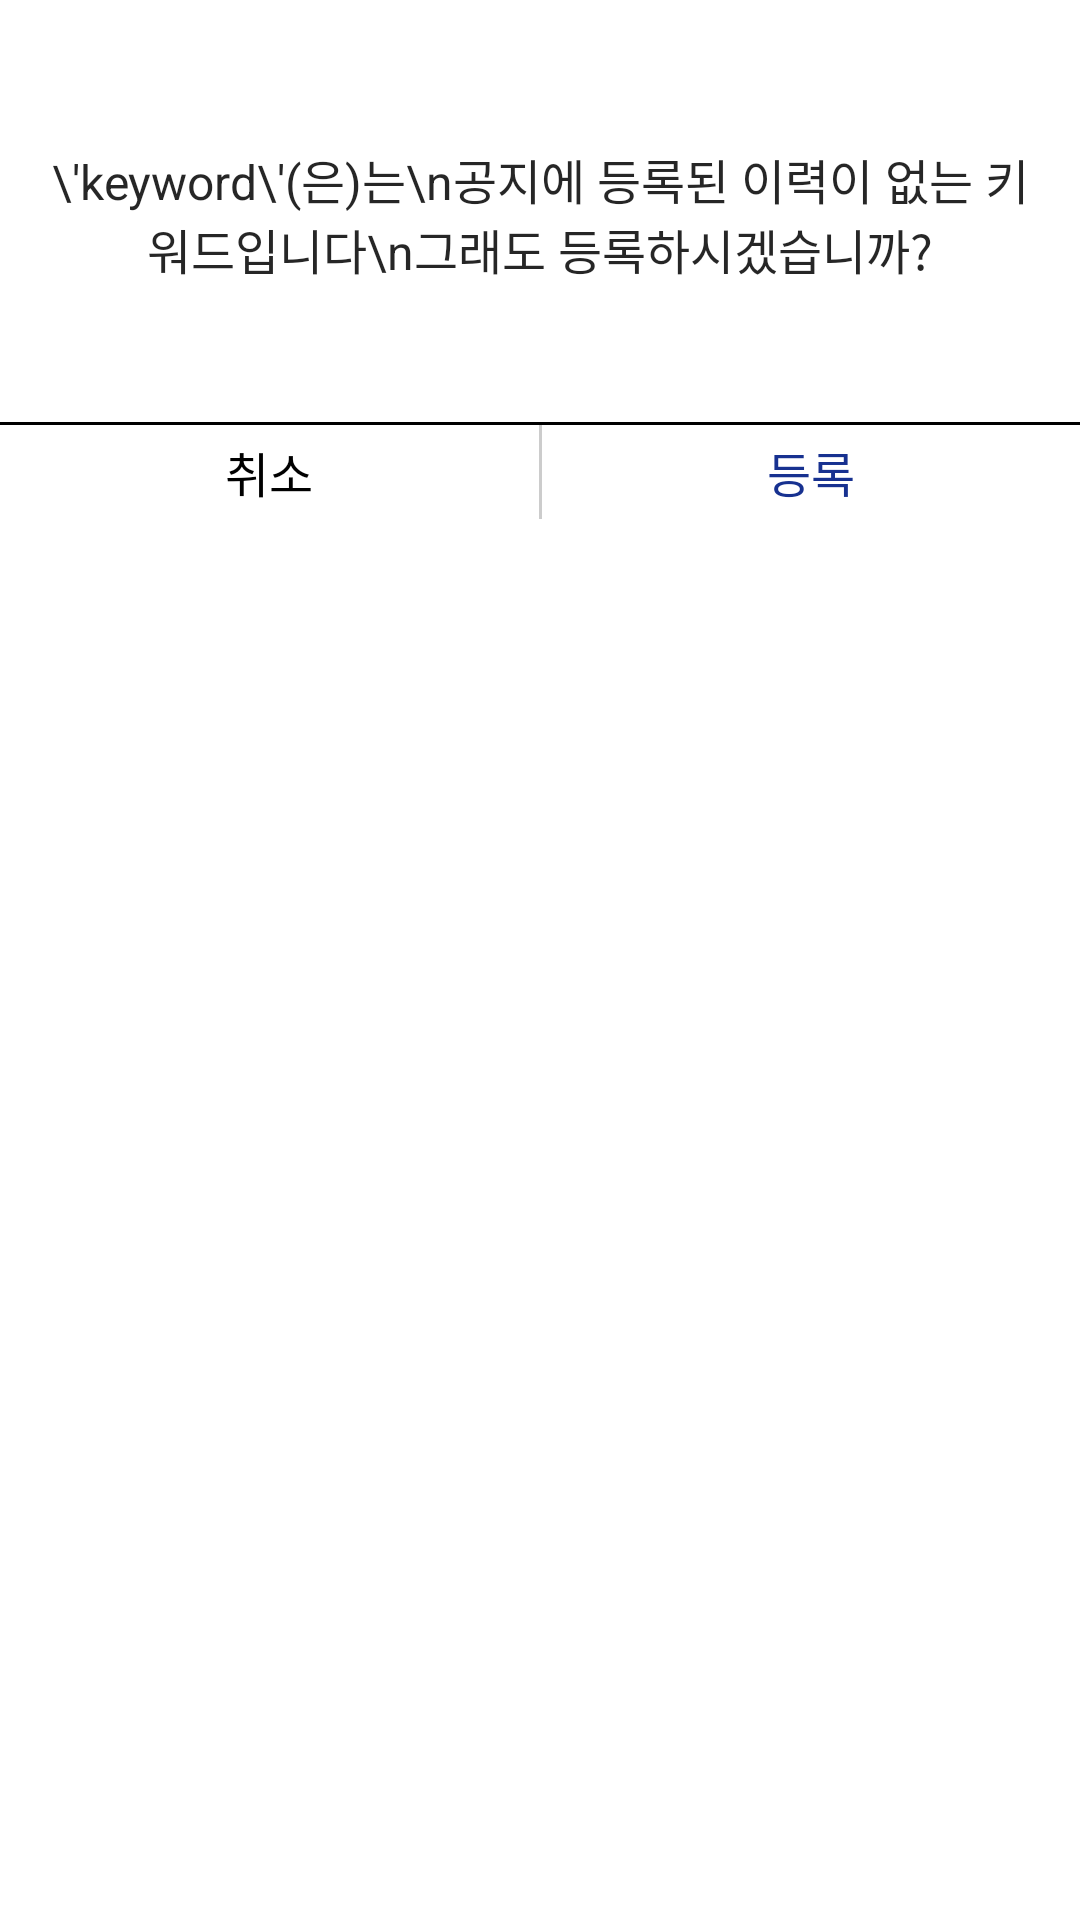

Reconstruct the res/layout file that produces this screen, plus the resources it refers to.
<!-- AndroidManifest.xml: application theme AppTheme -->
<!-- res/layout/dialog_keyword.xml -->
<?xml version="1.0" encoding="utf-8"?>
<androidx.constraintlayout.widget.ConstraintLayout xmlns:android="http://schemas.android.com/apk/res/android"
    android:layout_width="match_parent"
    android:layout_height="match_parent"
    xmlns:app="http://schemas.android.com/apk/res-auto"
    android:background="@drawable/alert_white_round_border"
    android:orientation="vertical">

    <TextView
        android:id="@+id/tv_info"
        style="@style/bodyText"
        android:layout_width="match_parent"
        android:text="\'keyword\'(은)는\n공지에 등록된 이력이 없는 키워드입니다\n그래도 등록하시겠습니까?"
        android:textSize="16sp"
        android:maxLines="3"
        android:includeFontPadding="false"
        android:layout_marginTop="48dp"
        android:layout_marginLeft="16dp"
        android:layout_marginRight="16dp"
        android:gravity="center"
        app:layout_constraintTop_toTopOf="parent"
        app:layout_constraintLeft_toLeftOf="parent"
        app:layout_constraintRight_toRightOf="parent"/>

    <View
        android:id="@+id/divide_1"
        android:layout_width="match_parent"
        android:layout_height="1dp"
        android:layout_marginTop="46dp"
        android:background="@color/colorBlack"
        app:layout_constraintTop_toBottomOf="@+id/tv_info" />

    <TextView
        android:id="@+id/btn_cancel"
        style="@style/headerText"
        android:layout_width="0dp"
        android:background="@color/clickable_background_dialog"
        android:gravity="center"
        android:text="취소"
        android:padding="4dp"
        android:textColor="@color/colorBlack"
        app:layout_constraintLeft_toLeftOf="parent"
        app:layout_constraintRight_toLeftOf="@id/divide_2"
        app:layout_constraintTop_toBottomOf="@id/divide_1" />

    <View
        android:id="@+id/divide_2"
        android:layout_width="1dp"
        android:layout_height="0dp"
        android:background="@color/colorBlackDisabled2"
        app:layout_constraintBottom_toBottomOf="@+id/btn_cancel"
        app:layout_constraintLeft_toLeftOf="parent"
        app:layout_constraintRight_toRightOf="parent"
        app:layout_constraintTop_toBottomOf="@id/divide_1" />

    <TextView
        android:id="@+id/btn_sign_up"
        style="@style/headerText"
        android:layout_width="0dp"
        android:layout_weight="1"
        android:background="@color/clickable_background_dialog"
        android:gravity="center"
        android:text="등록"
        android:textColor="@color/mainBlue"
        android:padding="4dp"
        app:layout_constraintRight_toRightOf="parent"
        app:layout_constraintLeft_toRightOf="@id/divide_2"
        app:layout_constraintTop_toBottomOf="@id/divide_1"/>

</androidx.constraintlayout.widget.ConstraintLayout>
<!-- resources referenced by this layout -->
<resources>
  <color name="colorBlack">#FF000000</color>
  <color name="colorBlackDisabled2">#33000000</color>
  <color name="mainBlue">#173190</color>
  <style name="bodyText">
          <item name="android:layout_width">wrap_content</item>
          <item name="android:layout_height">wrap_content</item>
          <item name="android:textSize">@dimen/bodyTextSize</item>
          <item name="android:textColor">@color/colorBlackHighEmphasis</item>
      </style>
  <style name="headerText">
          <item name="android:layout_width">wrap_content</item>
          <item name="android:layout_height">wrap_content</item>
          <item name="android:textSize">@dimen/headerTextSize</item>
          <item name="android:textColor">@color/colorBlackHighEmphasis</item>
      </style>
  <style name="AppTheme" parent="Theme.MaterialComponents.Light.DarkActionBar">
          
          <item name="colorPrimary">@color/colorPrimary</item>
          <item name="colorPrimaryVariant">@color/colorPrimary</item>
          <item name="colorOnPrimary">@color/white</item>
          
          <item name="colorSecondary">@color/colorPrimary</item>
          <item name="colorSecondaryVariant">@color/colorPrimary</item>
          <item name="colorOnSecondary">@color/colorBlack</item>
  
          <item name="windowActionBar">false</item>
          <item name="windowNoTitle">true</item>
  
          
          <item name="android:statusBarColor" tools:targetApi="lollipop">@color/colorWhite</item>
  
          
          <item name="android:windowLightStatusBar" tools:targetApi="m">true</item>
  
      </style>
  <dimen name="bodyTextSize">14sp</dimen>
  <color name="colorBlackHighEmphasis">#D9000000</color>
  <dimen name="headerTextSize">16sp</dimen>
  <color name="colorPrimary">#173190</color>
  <color name="white">#fafafa</color>
  <color name="colorWhite">#FFFFFF</color>
</resources>
